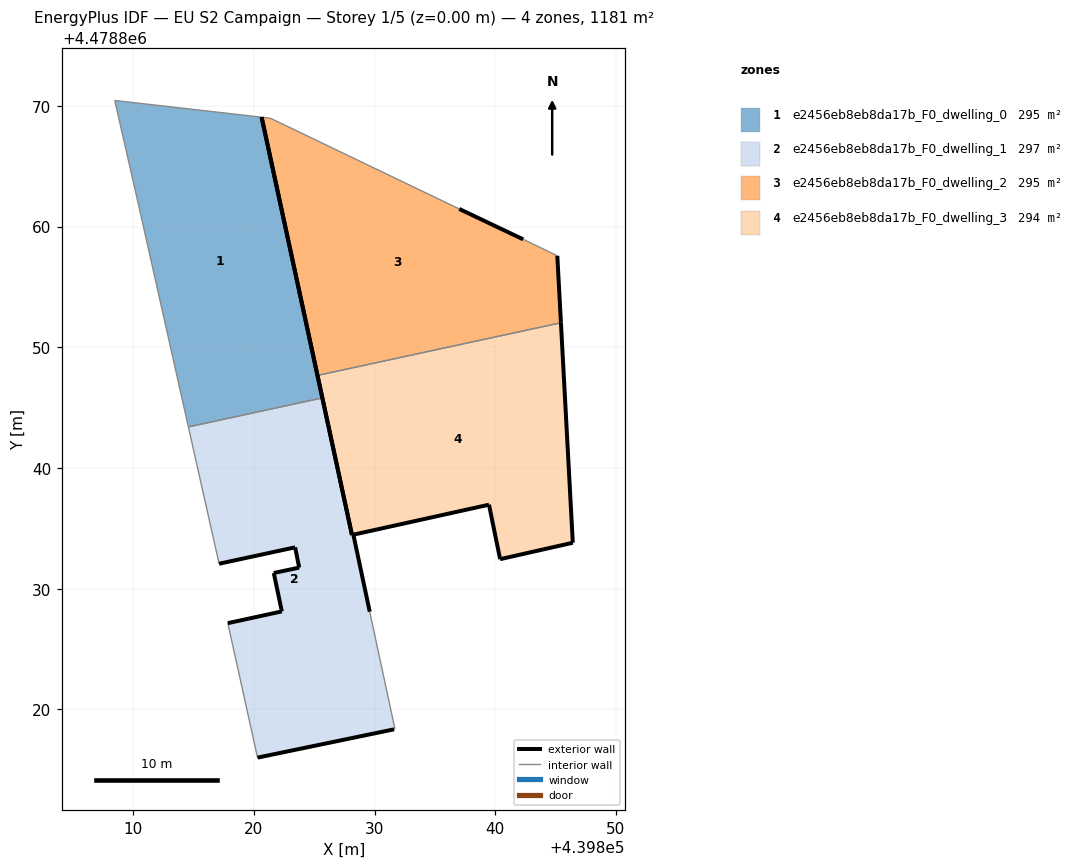
=== STOREY PLAN SPEC (per zone: floor XY polygon, exterior-wall plan segments, windows/doors) ===
zone 1: e2456eb8eb8da17b_F0_dwelling_0  (295.2 m²)
  floor: (439825.67, 4478845.80) (439820.64, 4478869.07) (439808.47, 4478870.45) (439810.63, 4478860.96) (439814.57, 4478843.40)
  exterior wall: (439820.64, 4478869.07) – (439825.67, 4478845.80)  [23.8 m]
  interior walls: 4
zone 2: e2456eb8eb8da17b_F0_dwelling_1  (296.8 m²)
  floor: (439831.61, 4478818.34) (439831.69, 4478818.36) (439829.60, 4478828.09) (439828.24, 4478834.47) (439828.13, 4478834.45) (439825.67, 4478845.80) (439814.57, 4478843.40) (439817.11, 4478832.07) (439823.42, 4478833.42) (439823.75, 4478831.75) (439821.65, 4478831.30) (439822.32, 4478828.12) (439817.84, 4478827.14) (439820.30, 4478816.00)
  exterior wall: (439831.61, 4478818.34) – (439820.30, 4478816.00)  [11.6 m]
  exterior wall: (439817.84, 4478827.14) – (439822.32, 4478828.12)  [4.6 m]
  exterior wall: (439822.32, 4478828.12) – (439821.65, 4478831.30)  [3.3 m]
  exterior wall: (439821.65, 4478831.30) – (439823.75, 4478831.75)  [2.2 m]
  exterior wall: (439823.75, 4478831.75) – (439823.42, 4478833.42)  [1.7 m]
  exterior wall: (439823.42, 4478833.42) – (439817.11, 4478832.07)  [6.4 m]
  exterior wall: (439825.67, 4478845.80) – (439828.13, 4478834.45)  [11.6 m]
  exterior wall: (439828.24, 4478834.47) – (439829.60, 4478828.09)  [6.5 m]
  interior walls: 6
zone 3: e2456eb8eb8da17b_F0_dwelling_2  (295.2 m²)
  floor: (439845.44, 4478852.03) (439845.14, 4478857.58) (439842.31, 4478858.95) (439837.02, 4478861.47) (439821.36, 4478868.99) (439820.64, 4478869.07) (439825.27, 4478847.67)
  exterior wall: (439845.14, 4478857.58) – (439845.44, 4478852.03)  [5.6 m]
  exterior wall: (439825.27, 4478847.67) – (439820.64, 4478869.07)  [21.9 m]
  exterior wall: (439837.02, 4478861.47) – (439842.31, 4478858.95)  [5.9 m]
  interior walls: 4
zone 4: e2456eb8eb8da17b_F0_dwelling_3  (293.7 m²)
  floor: (439846.42, 4478833.80) (439845.44, 4478852.03) (439825.27, 4478847.67) (439828.13, 4478834.45) (439828.13, 4478834.45) (439828.24, 4478834.47) (439828.25, 4478834.47) (439839.48, 4478836.96) (439840.40, 4478832.44)
  exterior wall: (439828.13, 4478834.45) – (439825.27, 4478847.67)  [13.5 m]
  exterior wall: (439845.44, 4478852.03) – (439846.42, 4478833.80)  [18.3 m]
  exterior wall: (439846.42, 4478833.80) – (439840.40, 4478832.44)  [6.2 m]
  exterior wall: (439840.40, 4478832.44) – (439839.48, 4478836.96)  [4.6 m]
  exterior wall: (439839.48, 4478836.96) – (439828.25, 4478834.47)  [11.5 m]
  exterior wall: (439828.25, 4478834.47) – (439828.24, 4478834.47)  [0.0 m]
  exterior wall: (439828.13, 4478834.45) – (439828.13, 4478834.45)  [0.0 m]
  interior walls: 2

=== DERIVED (storey summary) ===
Building: EU S2 Campaign
Storey: 1 of 5  (floor level z = 0.00 m)
Storey gross floor area: 1180.9 m²
Zones on this storey: 4
  - e2456eb8eb8da17b_F0_dwelling_0: floor 295.2 m²; exterior wall 23.8 m (71.4 m²); WWR 0.0%
  - e2456eb8eb8da17b_F0_dwelling_1: floor 296.8 m²; exterior wall 47.8 m (143.5 m²); WWR 0.0%
  - e2456eb8eb8da17b_F0_dwelling_2: floor 295.2 m²; exterior wall 33.3 m (99.9 m²); WWR 0.0%
  - e2456eb8eb8da17b_F0_dwelling_3: floor 293.7 m²; exterior wall 54.1 m (162.2 m²); WWR 0.0%
Zone adjacency (shared interzone walls):
  - e2456eb8eb8da17b_F0_dwelling_0 ↔ e2456eb8eb8da17b_F0_dwelling_1
  - e2456eb8eb8da17b_F0_dwelling_1 ↔ e2456eb8eb8da17b_F0_dwelling_3
  - e2456eb8eb8da17b_F0_dwelling_2 ↔ e2456eb8eb8da17b_F0_dwelling_3